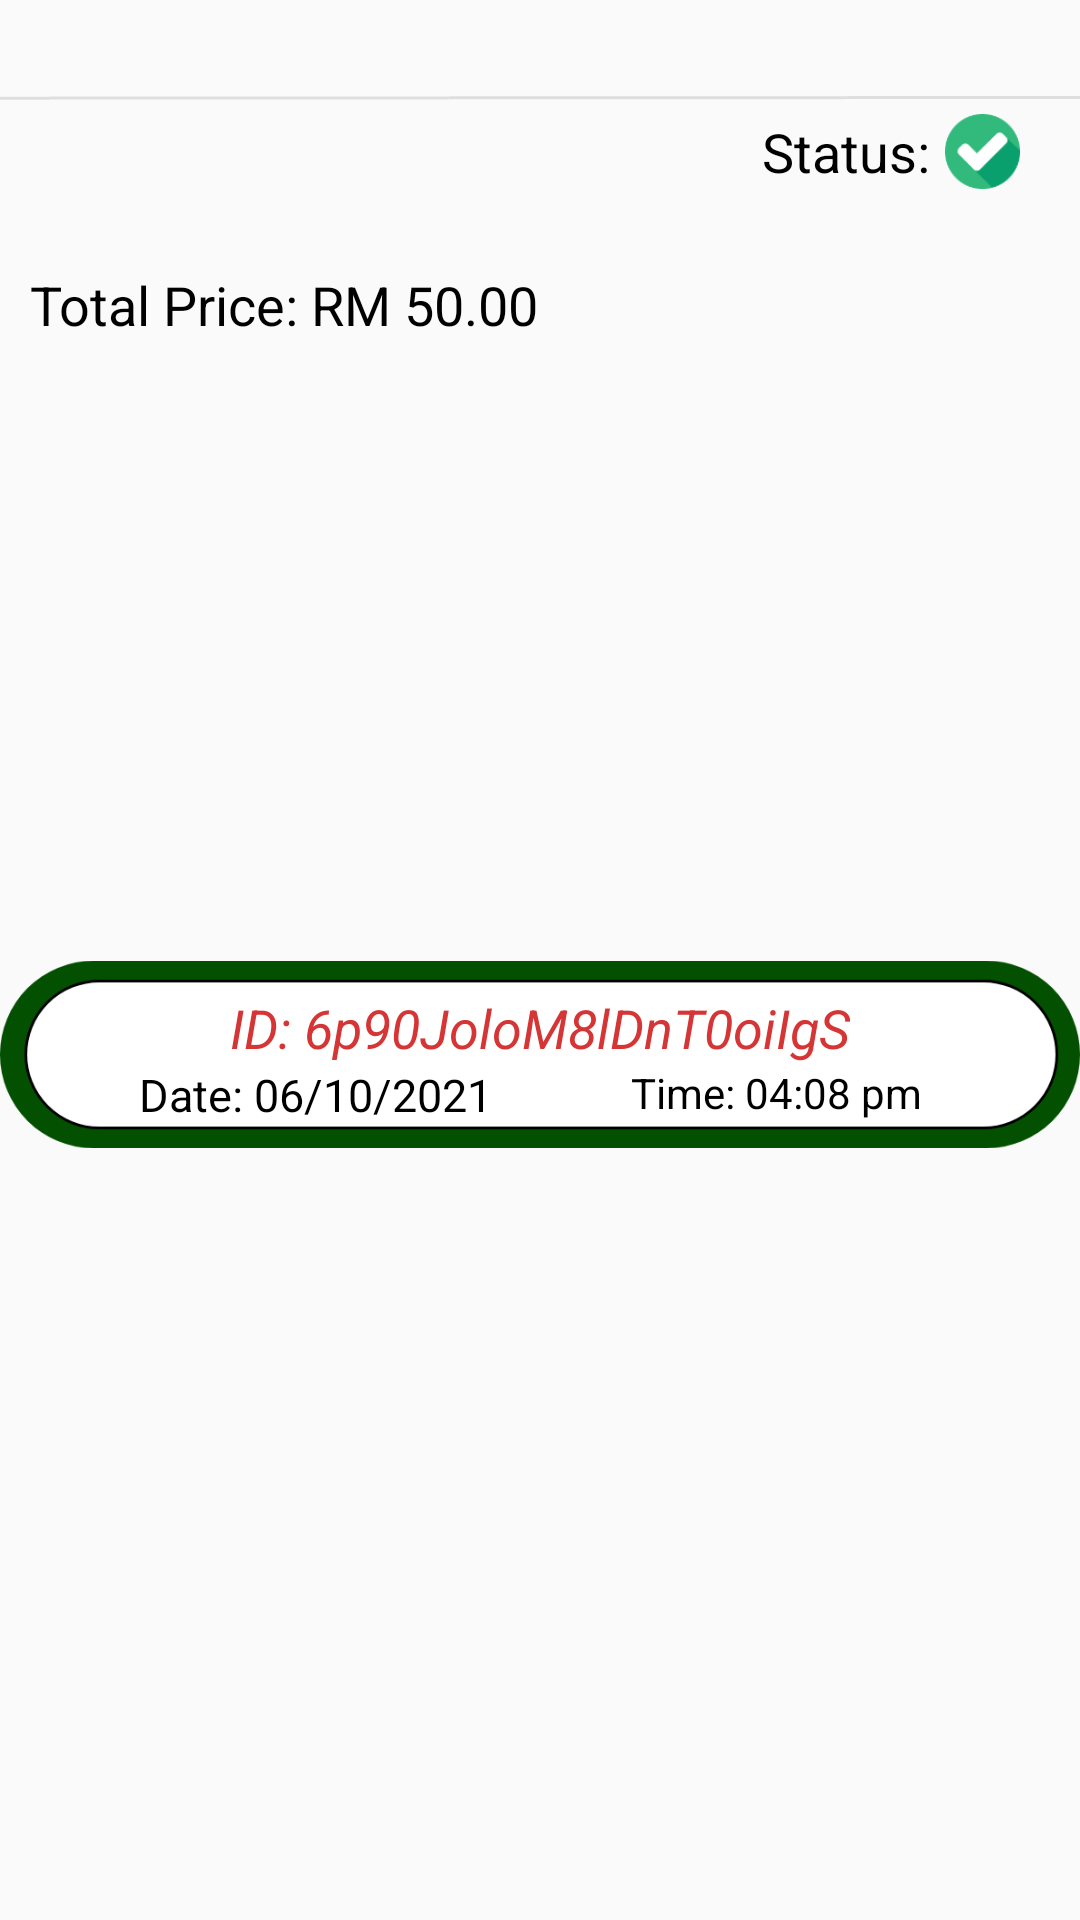

Write the Android layout XML for this screen, with the resource values it uses.
<!-- AndroidManifest.xml: application theme AppTheme -->
<!-- res/layout/transaction_list.xml -->
<?xml version="1.0" encoding="utf-8"?>
<androidx.constraintlayout.widget.ConstraintLayout xmlns:android="http://schemas.android.com/apk/res/android"
    android:layout_width="match_parent"
    android:layout_height="wrap_content"
    xmlns:app="http://schemas.android.com/apk/res-auto">

    <ImageView
        android:id="@+id/ivDivisionLine"
        android:layout_width="match_parent"
        android:layout_height="wrap_content"
        android:background="@drawable/divisionline"
        app:layout_constraintVertical_bias="0.05"
        app:layout_constraintStart_toStartOf="parent"
        app:layout_constraintEnd_toEndOf="parent"
        app:layout_constraintBottom_toBottomOf="parent"
        app:layout_constraintTop_toTopOf="parent"/>

    <TextView
        android:id="@+id/tvStatus"
        android:layout_width="wrap_content"
        android:layout_height="wrap_content"
        android:layout_marginRight="50dp"
        android:text="Status:"
        android:textColor="#000000"
        android:textSize="18dp"
        android:layout_marginTop="5dp"
        app:layout_constraintEnd_toEndOf="parent"
        app:layout_constraintTop_toBottomOf="@id/ivDivisionLine" />

    <ImageView
        android:id="@+id/ivTransactionAdapter"
        android:layout_width="match_parent"
        android:layout_height="wrap_content"
        android:src="@drawable/transactionlistadapter"
        app:layout_constraintStart_toStartOf="parent"
        app:layout_constraintEnd_toEndOf="parent"
        app:layout_constraintTop_toBottomOf="@id/tvStatus"
        app:layout_constraintBottom_toBottomOf="parent"
        android:contentDescription="TODO" />

    <ImageView
        android:id="@+id/ivStatus"
        android:layout_width="25dp"
        android:layout_height="25dp"
        android:scaleType="centerCrop"
        android:background="@drawable/paid"
        android:layout_marginLeft="5dp"
        app:layout_constraintTop_toTopOf="@id/tvStatus"
        app:layout_constraintBottom_toBottomOf="@id/tvStatus"
        app:layout_constraintStart_toEndOf="@id/tvStatus"
       />


    <TextView
        android:id="@+id/transactionId"
        android:layout_width="wrap_content"
        android:layout_height="wrap_content"
        android:text="ID: 6p90JoloM8lDnT0oiIgS"
        android:textStyle="italic"
        android:textColor="#D53535"
        android:textSize="18dp"
        app:layout_constraintVertical_bias="0.3"
        app:layout_constraintTop_toTopOf="@id/ivTransactionAdapter"
        app:layout_constraintStart_toStartOf="@id/ivTransactionAdapter"
        app:layout_constraintEnd_toEndOf="@id/ivTransactionAdapter"
        app:layout_constraintBottom_toBottomOf="@id/ivTransactionAdapter"/>

    <TextView
        android:id="@+id/totalPriceTransaction"
        android:layout_width="wrap_content"
        android:layout_height="wrap_content"
        android:text="Total Price: RM 50.00"
        android:textSize="18dp"
        android:textColor="#000000"
        android:layout_marginLeft="10dp"
        android:layout_marginTop="5dp"
        app:layout_constraintStart_toStartOf="parent"
        app:layout_constraintBottom_toTopOf="@id/ivTransactionAdapter"
        app:layout_constraintTop_toBottomOf="@id/ivDivisionLine"
        app:layout_constraintVertical_bias="0.2"/>

    <TextView
        android:id="@+id/dateTransaction"
        android:layout_width="wrap_content"
        android:layout_height="wrap_content"
        android:text="Date: 06/10/2021"
        android:textSize="15dp"
        android:textColor="#000000"
        app:layout_constraintVertical_bias="0.0"
        app:layout_constraintStart_toStartOf="parent"
        app:layout_constraintEnd_toStartOf="@id/timeTransaction"
        app:layout_constraintTop_toBottomOf="@id/transactionId"
        app:layout_constraintBottom_toBottomOf="@id/ivTransactionAdapter" />

    <TextView
        android:id="@+id/timeTransaction"
        android:layout_width="wrap_content"
        android:layout_height="wrap_content"
        android:text="Time: 04:08 pm"
        android:textColor="#000000"
        app:layout_constraintStart_toStartOf="parent"
        app:layout_constraintEnd_toEndOf="parent"
        app:layout_constraintTop_toBottomOf="@id/transactionId"
        app:layout_constraintBottom_toBottomOf="@id/ivTransactionAdapter"
        app:layout_constraintHorizontal_bias="0.8"
        app:layout_constraintVertical_bias="0.0"
        />


</androidx.constraintlayout.widget.ConstraintLayout>
<!-- resources referenced by this layout -->
<resources>
  <!-- drawable divisionline: png bitmap (drawable-hdpi, 157 bytes) -->
  <!-- drawable paid: png bitmap (drawable-hdpi, 1552 bytes) -->
  <!-- drawable transactionlistadapter: png bitmap (drawable-hdpi, 5987 bytes) -->
  <style name="AppTheme" parent="Theme.AppCompat.Light.DarkActionBar">
          
          <item name="colorPrimary">@color/colorPrimary</item>
          <item name="colorPrimaryDark">@color/colorPrimaryDark</item>
          <item name="colorAccent">@color/colorAccent</item>
      </style>
  <color name="colorPrimary">#F76A2F</color>
  <color name="colorPrimaryDark">#3700B3</color>
  <color name="colorAccent">#F76A2F</color>
</resources>
